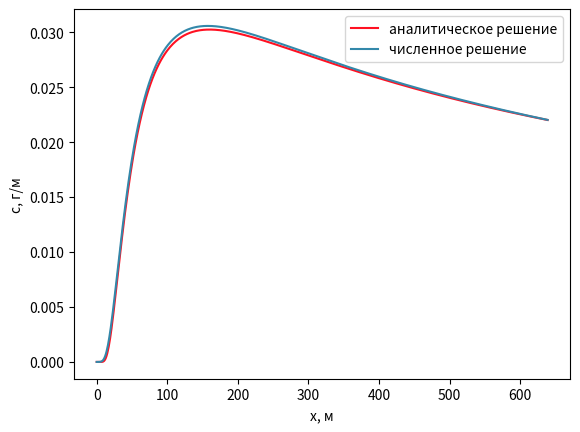
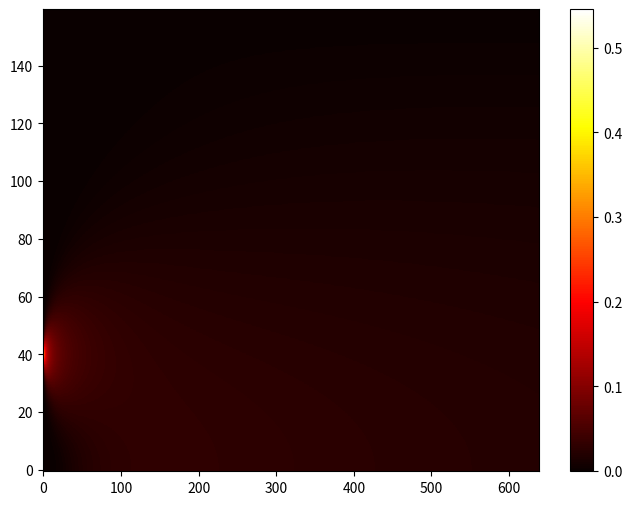

Reproduce these figures in Python, in order.
from math import sqrt, pi, exp
import numpy as np
import matplotlib.pyplot as plt
import matplotlib.cm as cmap


def tridiagonal_matrix_algorithm(a, b, c, f):
    n = len(f)
    alpha = [0] * n
    beta = [0] * n
    y = [0] * n

    alpha[0] = b[0] / c[0]
    beta[0] = -f[0] / c[0]

    for i in range(1, n):
        alpha[i] = b[i] / (c[i] - alpha[i - 1] * a[i])
        beta[i] = (beta[i - 1] * a[i] - f[i]) / (c[i] - alpha[i - 1] * a[i])

    y[-1] = beta[-1]

    for i in range(n - 2, -1, -1):
        y[i] = alpha[i] * y[i + 1] + beta[i]

    return y


def ca(x):  # аналитическое решение
    return M / (sqrt(U * pi * K * x)) * exp(-H ** 2 * U / (4 * K * x))


M = 10  # Intensity of emission - мощность выброса (в граммах в секунду на метр) источника
H = 40  # высота источника
U = 4  # скорость ветра, направленного вдоль оси x
K = 20  # коэффициент турбулентной диффузии
dz = 1  # шаг по z [м]
dx = 1  # шаг по x [м]

x_cMax = H ** 2 * U / (2 * K)  # точка, в которой концентрация на нулевой высоте достигает максимума

x_b = int(4 * x_cMax)  # граница по x
z_b = max(4 * H, 100)  # граница по y

n = int(z_b / dz)  # количество отрезков, на которые разбивается исследуемый интервал по z - размерность матрицы

i_s = int(H / dz)  # положение начальной концентрации рассеиваемого вещества (nH должно быть целым числом)
c_i = M / (U * dz)  # начальное значение концентрации
c_0 = [.0] * n
c_0[i_s] = c_i  # вектор начальных концентраций

c = (2 * K + dz ** 2 / dx * U)  # коэффициент на главной диагонали
A = [0] + [K] * (n - 1)  # диагональ под главной
# ??? собака зарыта в граничных условиях, которые почему-то были заданы как -1 ???
B = [-1] + [K] * (n - 1)  # диагональ над главной
C = [-1] + [c] * (n - 2) + [-1]  # главная диагональ

c_prev = c_0
f = [0] * n
p = -dz ** 2 / dx * U  # коэффициент функции

X = [0.0001] + list(range(dx, x_b, dx))
analytic_result = []
numeric_results = []

for i in X:
    analytic_result.append(ca(i))
    numeric_results.append(c_prev)
    for i in range(1, n):
        f[i] = p * c_prev[i]
    c = tridiagonal_matrix_algorithm(A, B, C, f)
    c_prev = c.copy()
transposed_results = list(zip(*numeric_results))

figure, ax = plt.subplots()
ax.plot(X, analytic_result, color='#f12')
ax.plot(X, transposed_results[0], color='#38a')
ax.set(ylabel='c, г/м', xlabel='x, м')
ax.legend(['аналитическое решение', 'численное решение'])
figure.show()

plt.figure(figsize=[8, 6])
m = np.array(list(zip(*numeric_results[1:])))
plt.imshow(m, cmap='hot', aspect='auto')
plt.gca().invert_yaxis()
plt.colorbar()
plt.show()
